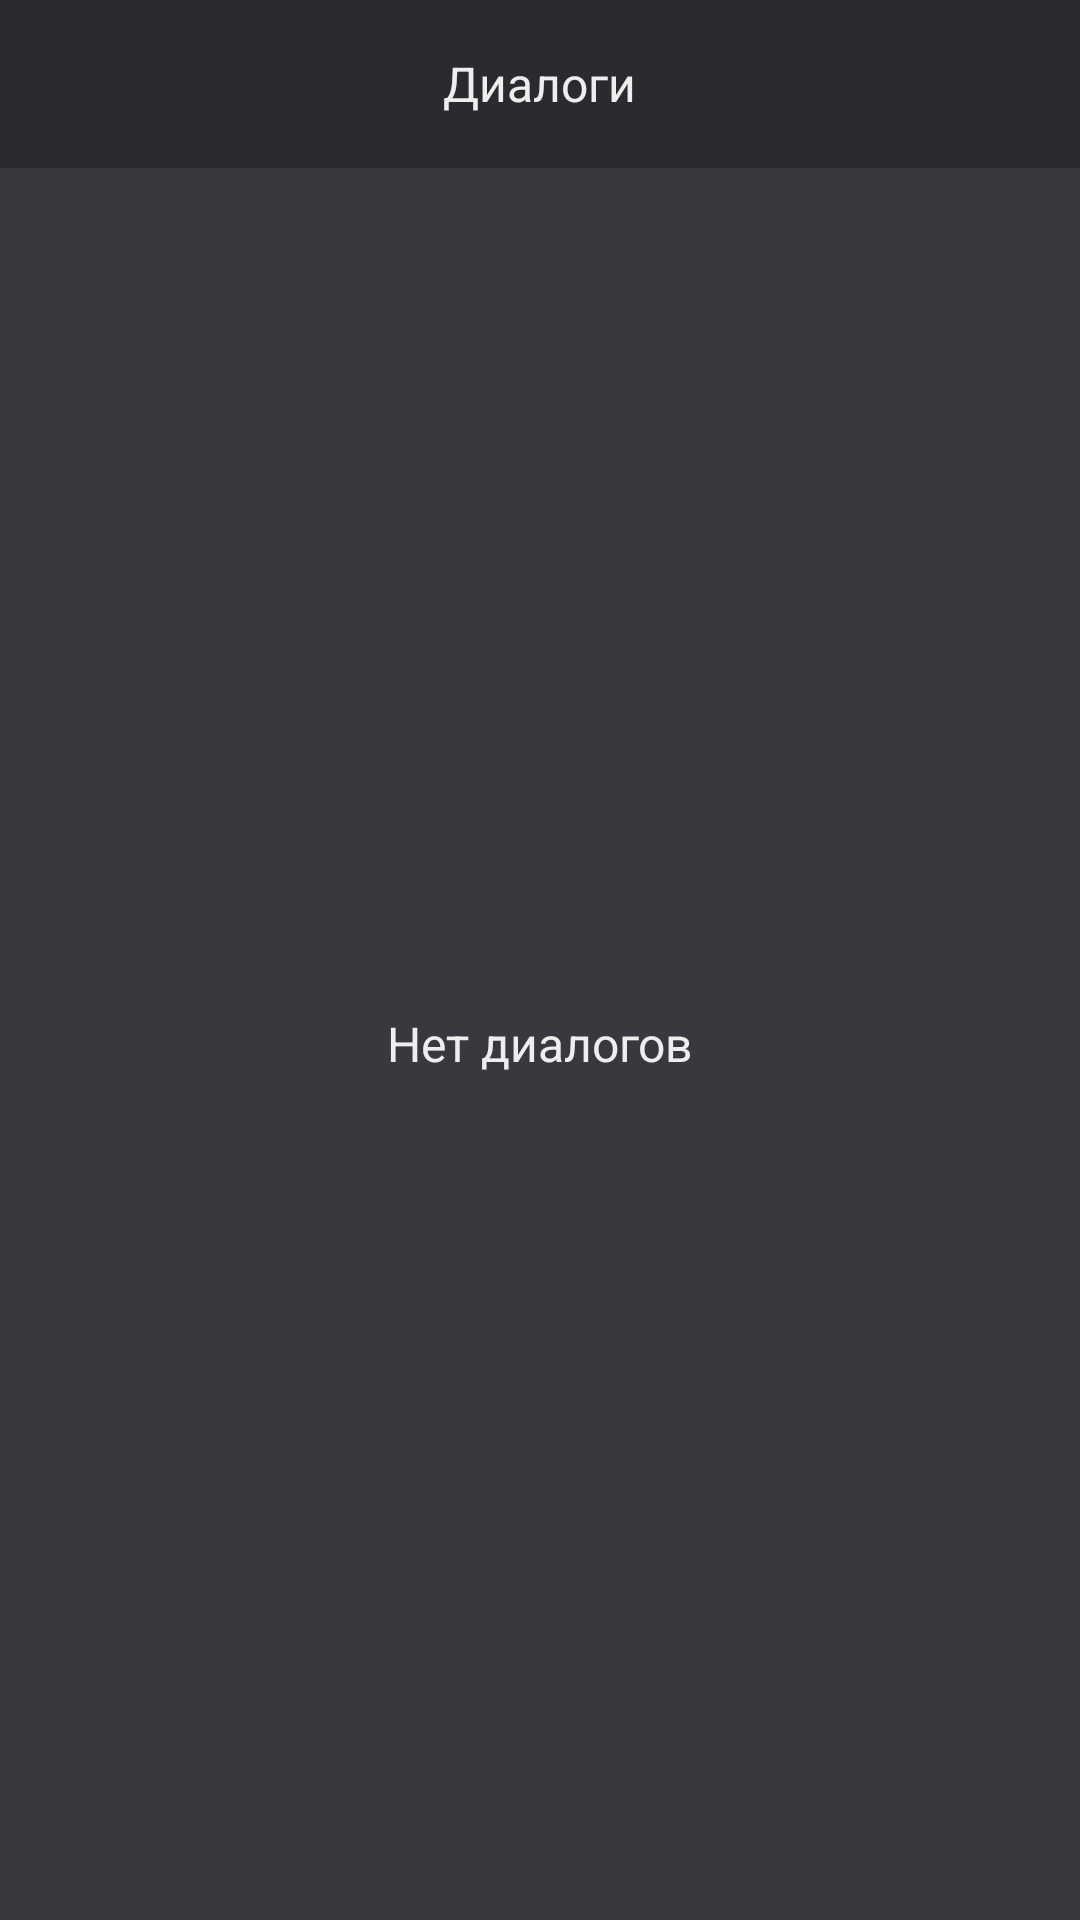

Layout XML and referenced resources for this Android screen:
<!-- AndroidManifest.xml: application theme Theme.Messenger -->
<!-- res/layout/fragment_dialogs.xml -->
<?xml version="1.0" encoding="utf-8"?>
<LinearLayout xmlns:android="http://schemas.android.com/apk/res/android"
    xmlns:app="http://schemas.android.com/apk/res-auto"
    xmlns:tools="http://schemas.android.com/tools"
    android:orientation="vertical"
    android:layout_width="match_parent"
    android:layout_height="match_parent">

    <com.google.android.material.appbar.AppBarLayout
        android:layout_width="match_parent"
        android:layout_height="wrap_content">

        <Toolbar
            android:layout_width="match_parent"
            android:layout_height="wrap_content"
            android:contentInsetStart="16dp"
            android:contentInsetEnd="16dp">

            <FrameLayout
                android:layout_width="match_parent"
                android:layout_height="match_parent">

                <ImageButton
                    android:id="@+id/menu"
                    android:layout_width="@dimen/icon"
                    android:layout_height="@dimen/icon"
                    android:src="@drawable/ic_menu"/>

                <TextView
                    android:layout_width="wrap_content"
                    android:layout_height="wrap_content"
                    android:layout_gravity="center"
                    android:text="@string/dialogs"/>

            </FrameLayout>

        </Toolbar>

    </com.google.android.material.appbar.AppBarLayout>

    <FrameLayout
        android:layout_width="match_parent"
        android:layout_height="match_parent">

        <androidx.recyclerview.widget.RecyclerView
            android:id="@+id/dialogs"
            android:layout_width="match_parent"
            android:layout_height="match_parent"
            app:layoutManager="androidx.recyclerview.widget.LinearLayoutManager"
            tools:listitem="@layout/item_user"/>

        <TextView
            android:id="@+id/hint"
            android:layout_width="wrap_content"
            android:layout_height="wrap_content"
            android:layout_gravity="center"
            android:text="@string/no_dialogs" />

    </FrameLayout>

</LinearLayout>
<!-- res/layout/item_user.xml (included above) -->
<?xml version="1.0" encoding="utf-8"?>
<androidx.constraintlayout.widget.ConstraintLayout xmlns:android="http://schemas.android.com/apk/res/android"
    xmlns:app="http://schemas.android.com/apk/res-auto"
    xmlns:tools="http://schemas.android.com/tools"
    android:layout_width="match_parent"
    android:layout_height="wrap_content"
    android:padding="8dp">

    <FrameLayout
        android:id="@+id/card"
        android:layout_width="wrap_content"
        android:layout_height="wrap_content"
        app:layout_constraintStart_toStartOf="parent"
        app:layout_constraintTop_toTopOf="parent">

        <androidx.cardview.widget.CardView
            android:layout_width="64dp"
            android:layout_height="64dp"
            app:cardElevation="0dp"
            app:cardBackgroundColor="@color/gray_red"
            app:cardCornerRadius="32dp">
            <ImageView
                android:id="@+id/image"
                android:layout_width="match_parent"
                android:layout_height="match_parent"
                android:scaleType="centerCrop"
                tools:src="@tools:sample/avatars"/>
        </androidx.cardview.widget.CardView>

        <ImageView
            style="@style/IconStyle"
            android:id="@+id/conversation_marker"
            android:layout_width="24dp"
            android:layout_height="24dp"
            android:layout_gravity="bottom|end"
            android:src="@drawable/ic_group"
            android:visibility="gone"
            tools:visibility="visible"/>

    </FrameLayout>

    <TextView
        android:id="@+id/title"
        android:layout_width="wrap_content"
        android:layout_height="wrap_content"
        app:layout_constraintStart_toEndOf="@id/card"
        app:layout_constraintTop_toTopOf="parent"
        android:layout_marginStart="12dp"
        android:layout_marginTop="8dp"
        android:textSize="20sp"
        android:textStyle="bold"
        tools:text="@tools:sample/full_names"/>

    <TextView
        android:id="@+id/hint"
        android:layout_width="wrap_content"
        android:layout_height="wrap_content"
        app:layout_constraintStart_toStartOf="@id/title"
        app:layout_constraintTop_toBottomOf="@id/title"
        android:textSize="16sp"
        android:textStyle="bold"
        android:textColor="@color/red_blind"
        tools:text="You:"/>

    <TextView
        android:id="@+id/text"
        android:layout_width="0dp"
        android:layout_height="wrap_content"
        app:layout_constraintStart_toEndOf="@id/hint"
        app:layout_constraintTop_toBottomOf="@id/title"
        app:layout_constraintEnd_toEndOf="parent"
        app:layout_goneMarginStart="0dp"
        android:layout_marginStart="4dp"
        android:singleLine="true"
        android:ellipsize="end"
        tools:text="@tools:sample/lorem/random"/>

</androidx.constraintlayout.widget.ConstraintLayout>
<!-- resources referenced by this layout -->
<resources>
  <color name="gray_red">#CABDBD</color>
  <color name="red_blind">#F46B76</color>
  <dimen name="icon">32dp</dimen>
  <string name="dialogs">Диалоги</string>
  <string name="no_dialogs">Нет диалогов</string>
  <style name="IconStyle">
          <item name="android:scaleType">fitCenter</item>
          <item name="tint">@color/red_light</item>
      </style>
  <color name="red_light">#D53744</color>
  <color name="red">#A71824</color>
  <color name="red_dark">#4F0F0F</color>
  <color name="gray_light">#eee</color>
  <color name="violet">#9E62F3</color>
  <color name="violet_dark">#472972</color>
  <color name="gray_dark">#3B373F</color>
  <color name="gray_darker">#2D2A2F</color>
  <style name="BaseTextAppearance" parent="TextAppearance.AppCompat">
          <item name="android:textColor">@color/gray_light</item>
          <item name="android:textSize">16sp</item>
      </style>
  <style name="TextViewStyle" parent="Widget.AppCompat.TextView">
          <item name="android:textAppearance">@style/BaseTextAppearance</item>
      </style>
  <style name="EditTextStyle" parent="Widget.AppCompat.EditText">
          <item name="android:textAppearance">@style/BaseTextAppearance</item>
          <item name="android:background">@drawable/shape_rounded_small</item>
          <item name="android:backgroundTint">@color/gray_red</item>
          <item name="android:textColorHint">@color/gray_darker</item>
          <item name="android:textColor">@color/gray_darker</item>
          <item name="android:padding">16dp</item>
          <item name="android:colorAccent">@color/red_blind</item>
          <item name="android:textCursorDrawable">@drawable/edittext_cursor</item>
      </style>
  <style name="FilledButtonStyle" parent="Widget.AppCompat.Button">
          <item name="android:textAllCaps">false</item>
          <item name="android:textAppearance">@style/BaseTextAppearance</item>
          <item name="android:background">@drawable/shape_rounded_small</item>
          <item name="android:paddingVertical">8dp</item>
          <item name="android:backgroundTint">@color/button</item>
          <item name="android:textColor">@color/gray_light</item>
          <item name="android:textStyle">bold</item>
      </style>
  <style name="AppBarLayoutStyle">
          <item name="android:background">?android:attr/statusBarColor</item>
      </style>
  <style name="ImageButtonStyle" parent="Widget.AppCompat.ImageButton">
          <item name="android:scaleType">fitCenter</item>
          <item name="android:background">@null</item>
          <item name="tint">@color/red_light</item>
      </style>
  <!-- drawable shape_rounded_small (drawable) -->
  <?xml version="1.0" encoding="utf-8"?>
  <shape xmlns:android="http://schemas.android.com/apk/res/android">
      <corners android:radius="4dp"/>
      <solid android:color="@color/gray_light"/>
  </shape>
  <!-- drawable edittext_cursor (drawable) -->
  <?xml version="1.0" encoding="utf-8"?>
  <shape xmlns:android="http://schemas.android.com/apk/res/android">
      <solid android:color="@android:color/black"/>
      <size android:width="2dp"/>
  </shape>
</resources>
